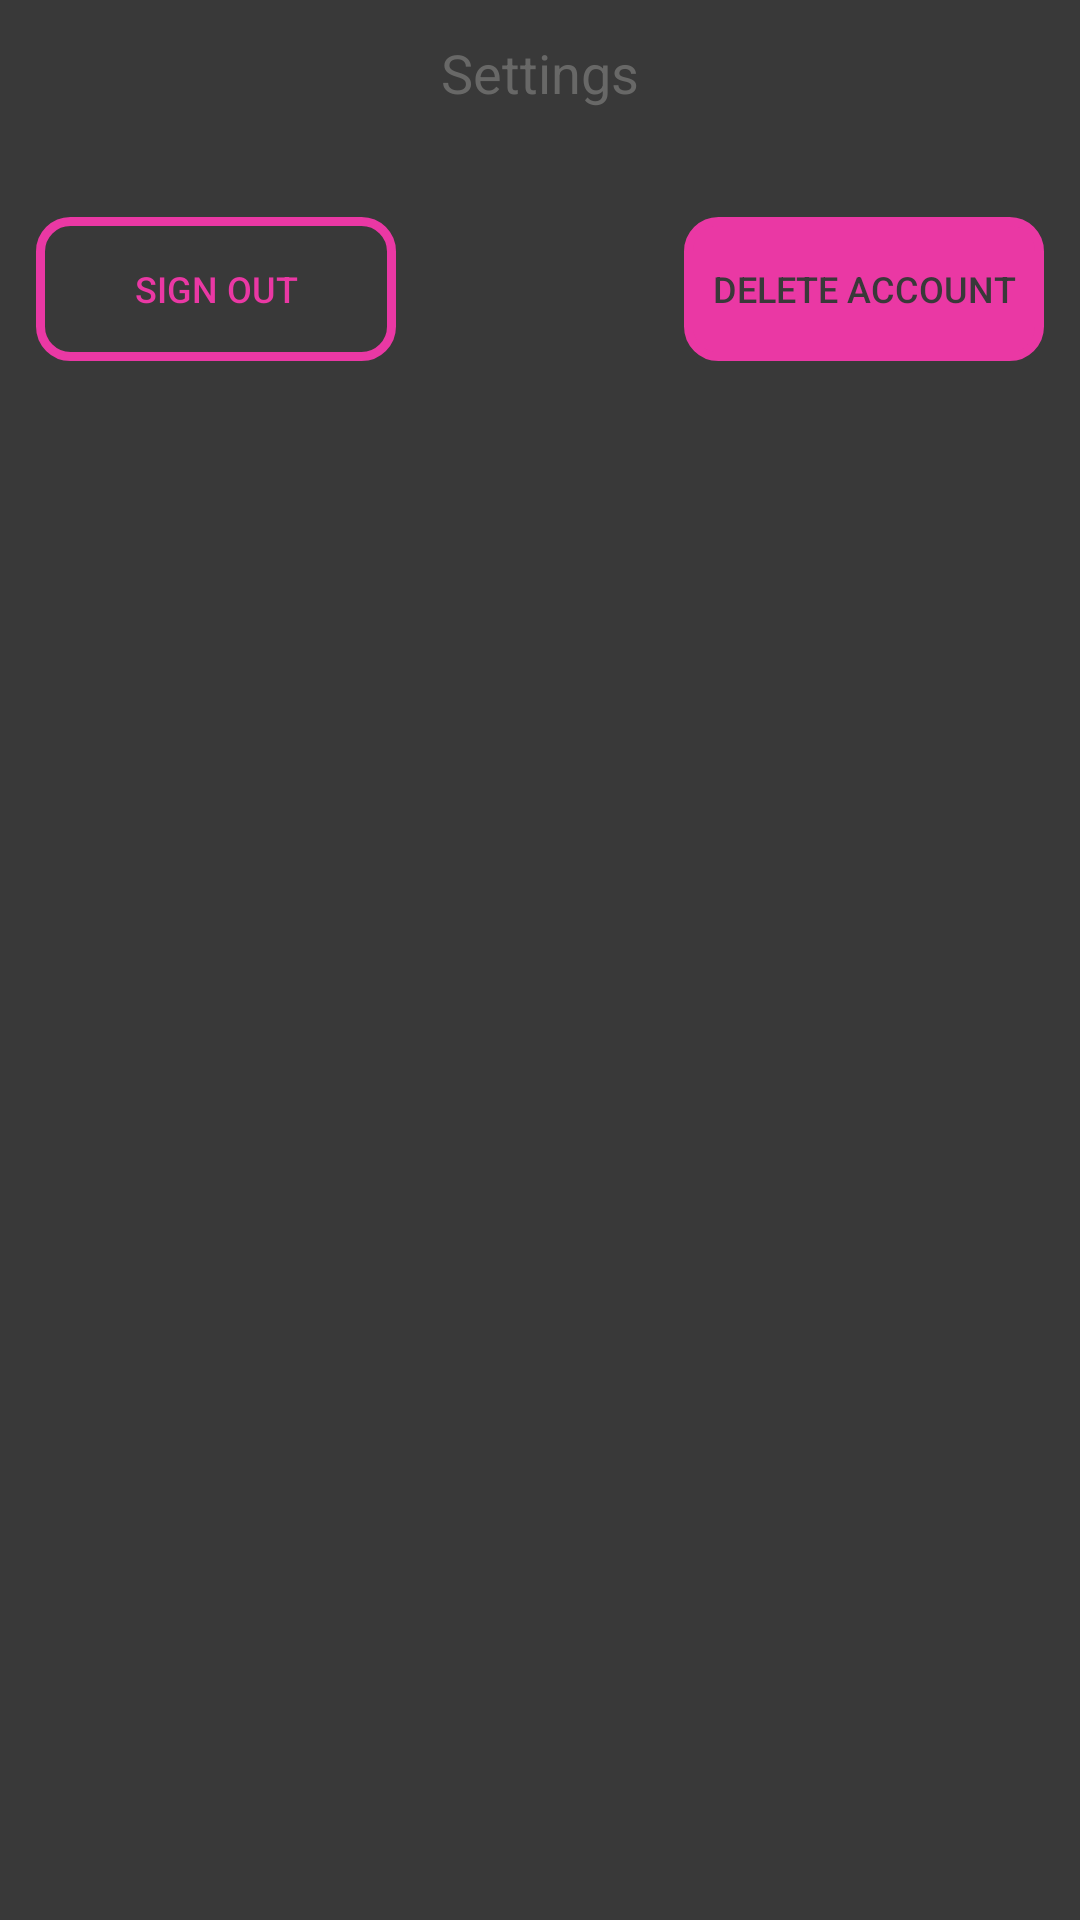

Produce the Android XML layout that renders to this screen, including the resource entries it uses.
<!-- AndroidManifest.xml: application theme AppTheme -->
<!-- res/layout/fragment_settings.xml -->
<?xml version="1.0" encoding="utf-8"?>
<RelativeLayout xmlns:android="http://schemas.android.com/apk/res/android"
    android:layout_width="match_parent"
    android:layout_height="match_parent"
    xmlns:app="http://schemas.android.com/apk/res-auto"
    android:background="@color/dark_gray">

    <TextView
        android:id="@+id/textView1"
        android:gravity="center"
        android:layout_width="match_parent"
        android:layout_height="wrap_content"
        android:layout_marginTop="12dp"
        android:text="Settings"
        android:textSize="18sp"
        android:textColor="@color/light_gray"/>

    <Button
        android:id="@+id/deleteAccountButton"
        android:layout_width="120dp"
        android:layout_height="48dp"
        android:layout_alignBaseline="@+id/signOutAccountButton"
        android:layout_alignBottom="@+id/signOutAccountButton"
        android:layout_alignEnd="@+id/textView1"
        android:layout_marginEnd="12dp"
        android:textSize="12sp"
        android:text="Delete Account"
        android:backgroundTint="@color/pink"
        android:background="@drawable/button_border"
        android:textColor="@color/dark_gray"/>

    <Button
        android:id="@+id/signOutAccountButton"
        android:layout_width="120dp"
        android:layout_height="48dp"
        android:layout_alignStart="@+id/textView1"
        android:layout_below="@+id/textView1"
        android:layout_marginStart="12dp"
        android:layout_marginTop="36dp"
        android:layout_marginBottom="12dp"
        android:textSize="12sp"
        android:text="Sign Out"
        android:background="@drawable/button_border"
        android:textColor="@color/pink" />

</RelativeLayout>
<!-- resources referenced by this layout -->
<resources>
  <color name="dark_gray">#393939</color>
  <color name="light_gray">#686867</color>
  <color name="pink">#EA38A4</color>
  <!-- drawable button_border (drawable-v24) -->
  <shape xmlns:android="http://schemas.android.com/apk/res/android"
      android:shape="rectangle" >
      <stroke
          android:width="3dp"
          android:color="@color/pink"/>
      <corners android:radius="10dp"/>
  </shape>
  <style name="AppTheme" parent="Theme.AppCompat.Light.NoActionBar">
          <item name="colorPrimary">@color/toolbar_gray</item>
          <item name="colorPrimaryDark">@color/dark_gray</item>
          <item name="colorAccent">@color/pink</item>
      </style>
  <color name="toolbar_gray">#303030</color>
</resources>
